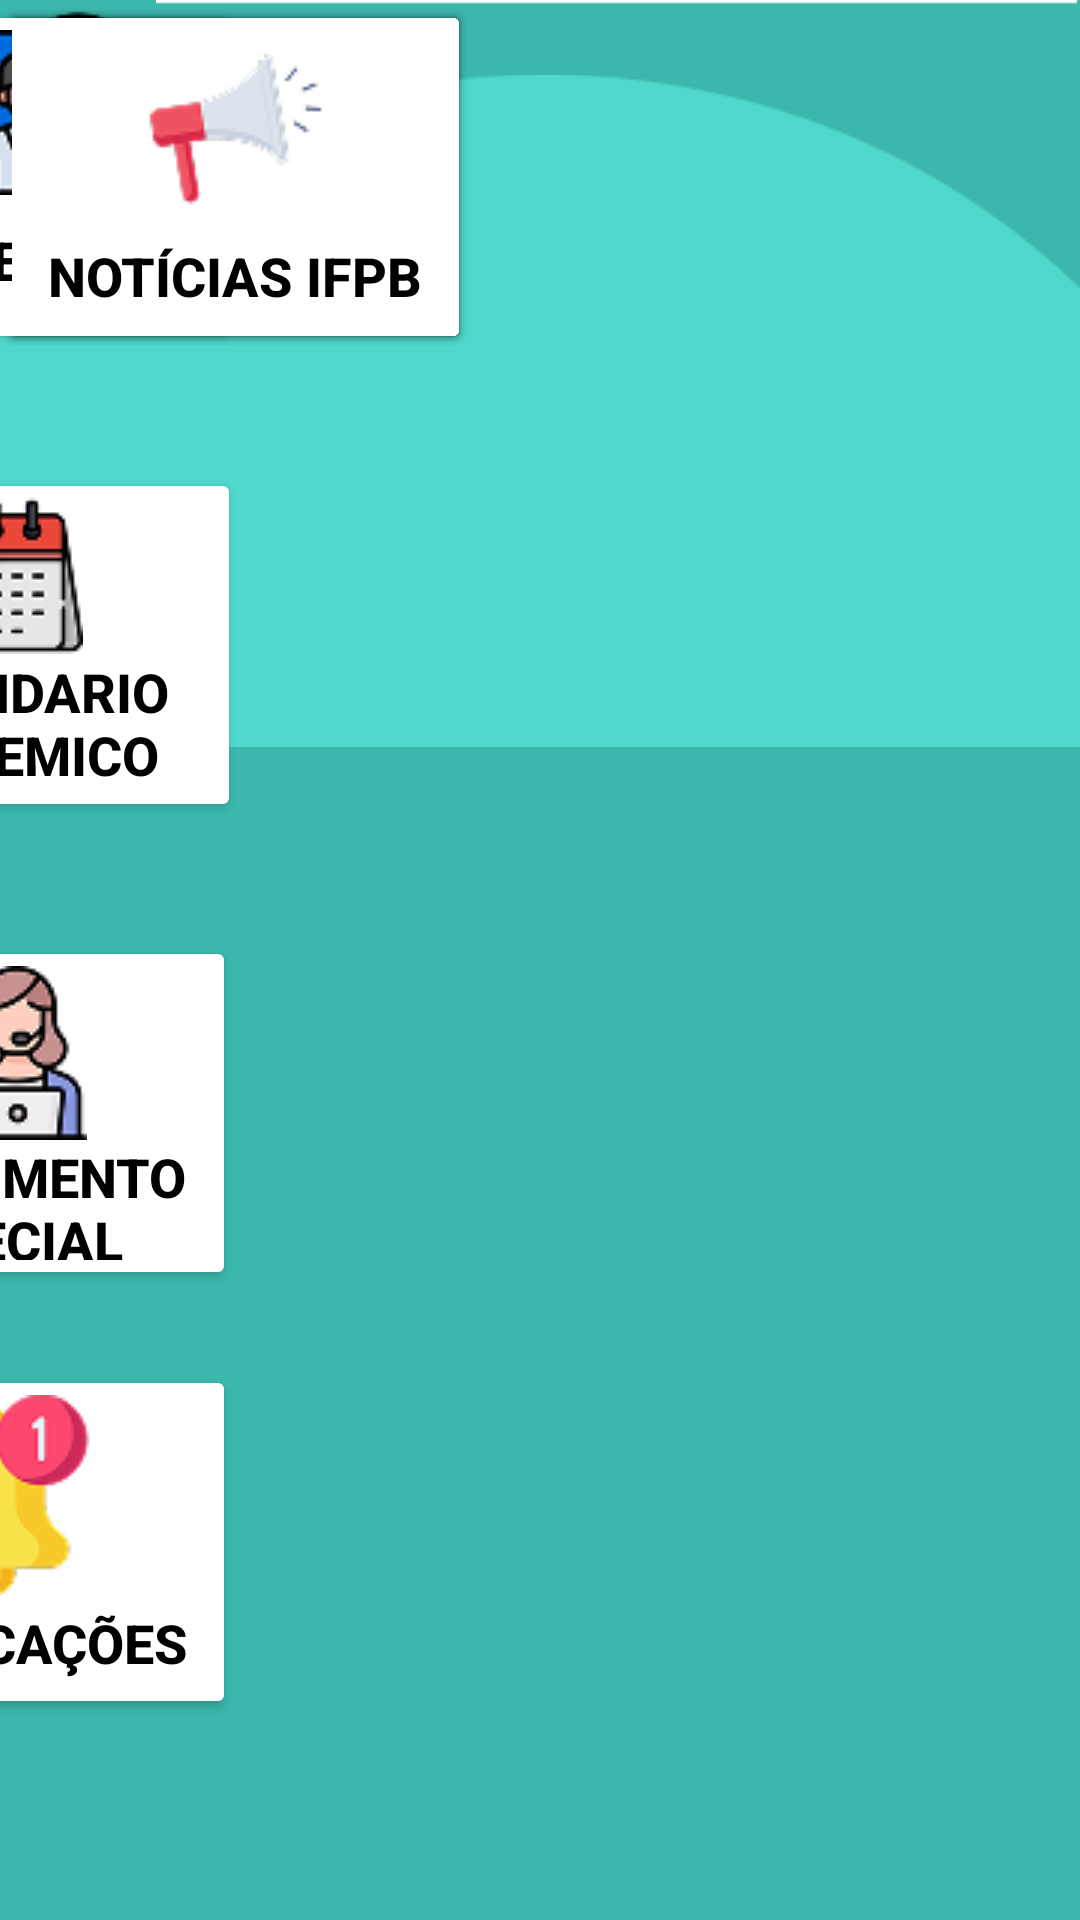

Write the Android layout XML for this screen, with the resource values it uses.
<!-- AndroidManifest.xml: application theme Theme.AplicativoSARCI -->
<!-- res/layout/aluno.xml -->
<?xml version="1.0" encoding="utf-8"?>
<androidx.constraintlayout.widget.ConstraintLayout xmlns:android="http://schemas.android.com/apk/res/android"
    xmlns:app="http://schemas.android.com/apk/res-auto"
    xmlns:tools="http://schemas.android.com/tools"
    android:layout_width="match_parent"
    android:layout_height="match_parent"
    android:background="#3BB7AC"
    tools:layout_editor_absoluteX="61dp"
    tools:layout_editor_absoluteY="-18dp">

    <Button
        android:id="@+id/button5"
        android:layout_width="157dp"
        android:layout_height="118dp"
        android:backgroundTint="#FFFFFFFF"
        android:drawableTop="@drawable/image_10"
        android:text="justificar Falta"
        android:textColor="@color/black"
        android:textSize="18sp"
        android:textStyle="bold"
        tools:layout_editor_absoluteX="218dp"
        tools:layout_editor_absoluteY="458dp" />

    <Button
        android:id="@+id/button2"
        android:layout_width="157dp"
        android:layout_height="118dp"
        android:backgroundTint="#FFFFFFFF"
        android:drawableTop="@drawable/image_8"
        android:text="Listar\nDiários"
        android:textColor="@color/black"
        android:textSize="18sp"
        android:textStyle="bold"
        tools:layout_editor_absoluteX="218dp"
        tools:layout_editor_absoluteY="302dp" />

    <Button
        android:id="@+id/button3"
        android:layout_width="157dp"
        android:layout_height="118dp"
        android:layout_marginStart="32dp"
        android:layout_marginTop="38dp"
        android:layout_marginEnd="29dp"
        android:backgroundTint="#FFFFFFFF"
        android:drawableTop="@drawable/image_13"
        android:text="Calendario academico"
        android:textColor="@color/black"
        android:textSize="18sp"
        android:textStyle="bold"
        app:layout_constraintEnd_toStartOf="@+id/button5"
        app:layout_constraintStart_toStartOf="parent"
        app:layout_constraintTop_toBottomOf="@+id/button4" />

    <Button
        android:id="@+id/button4"
        android:layout_width="157dp"
        android:layout_height="118dp"
        android:layout_marginStart="32dp"
        android:layout_marginEnd="29dp"
        android:backgroundTint="#FFFFFFFF"
        android:drawableTop="@drawable/image_7"
        android:text="Boletim"
        android:textColor="@color/black"
        android:textSize="18sp"
        android:textStyle="bold"
        app:layout_constraintEnd_toStartOf="@+id/button2"
        app:layout_constraintStart_toStartOf="parent"
        tools:layout_editor_absoluteY="302dp" />

    <TextView
        android:id="@+id/textView7"
        android:layout_width="wrap_content"
        android:layout_height="wrap_content"
        android:text="Aluno"
        android:textAlignment="center"
        android:textColor="@color/white"
        android:textSize="18sp"
        android:textStyle="bold"
        app:layout_constraintEnd_toEndOf="parent"
        app:layout_constraintStart_toStartOf="parent"
        tools:layout_editor_absoluteY="253dp" />

    <TextView
        android:id="@+id/textView6"
        android:layout_width="wrap_content"
        android:layout_height="wrap_content"
        android:text="Sistema de Ampliação de\n       Recursos do SUAP "
        android:textColor="#FDFDFD"
        android:textSize="12sp"
        android:textStyle="italic"
        app:layout_constraintTop_toBottomOf="@+id/imageView5"
        tools:layout_editor_absoluteX="139dp" />

    <ImageView
        android:id="@+id/imageView5"
        android:layout_width="wrap_content"
        android:layout_height="wrap_content"
        app:srcCompat="@drawable/logo_sarci"
        tools:layout_editor_absoluteX="68dp"
        tools:layout_editor_absoluteY="-4dp" />

    <ImageView
        android:id="@+id/imageView6"
        android:layout_width="wrap_content"
        android:layout_height="wrap_content"
        app:layout_constraintEnd_toEndOf="parent"
        app:layout_constraintStart_toStartOf="parent"
        app:srcCompat="@drawable/line1"
        tools:layout_editor_absoluteY="277dp" />

    <ImageButton
        android:id="@+id/imageButton3"
        android:layout_width="wrap_content"
        android:layout_height="wrap_content"
        android:background="#3BB7AC"
        app:srcCompat="@drawable/image_11"
        tools:layout_editor_absoluteX="18dp"
        tools:layout_editor_absoluteY="37dp" />

    <ImageButton
        android:id="@+id/imageButton6"
        android:layout_width="wrap_content"
        android:layout_height="wrap_content"
        android:background="#3BB7AC"
        app:srcCompat="@drawable/image_12"
        tools:layout_editor_absoluteX="343dp"
        tools:layout_editor_absoluteY="37dp" />

    <ImageView
        android:id="@+id/imageView7"
        android:layout_width="wrap_content"
        android:layout_height="wrap_content"
        app:srcCompat="@drawable/detalhe_circular_fundo"
        tools:layout_editor_absoluteX="0dp"
        tools:layout_editor_absoluteY="630dp" />

    <Button
        android:id="@+id/button8"
        android:layout_width="157dp"
        android:layout_height="118dp"
        android:backgroundTint="#FFFFFFFF"
        android:drawableTop="@drawable/image_16"
        android:text="Processos"
        android:textColor="@color/black"
        android:textSize="18sp"
        android:textStyle="bold"
        tools:layout_editor_absoluteX="229dp"
        tools:layout_editor_absoluteY="757dp" />

    <Button
        android:id="@+id/button6"
        android:layout_width="157dp"
        android:layout_height="118dp"
        android:backgroundTint="#FFFFFFFF"
        android:drawableTop="@drawable/image_14"
        android:text="Notícias IFPB"
        android:textColor="@color/black"
        android:textSize="18sp"
        android:textStyle="bold"
        tools:layout_editor_absoluteX="229dp"
        tools:layout_editor_absoluteY="614dp" />

    <Button
        android:id="@+id/button"
        android:layout_width="157dp"
        android:layout_height="118dp"
        android:layout_marginTop="38dp"
        android:backgroundTint="#FFFFFFFF"
        android:drawableTop="@drawable/image_15"
        android:text="Atendimento especial"
        android:textColor="@color/black"
        android:textSize="18sp"
        android:textStyle="bold"
        app:layout_constraintEnd_toStartOf="@+id/button6"
        app:layout_constraintStart_toStartOf="parent"
        app:layout_constraintTop_toBottomOf="@+id/button3" />

    <Button
        android:id="@+id/button7"
        android:layout_width="157dp"
        android:layout_height="118dp"
        android:layout_marginTop="25dp"
        android:backgroundTint="#FFFFFFFF"
        android:drawableTop="@drawable/image_39"
        android:text="Notificações"
        android:textColor="@color/black"
        android:textSize="18sp"
        android:textStyle="bold"
        app:layout_constraintEnd_toStartOf="@+id/button8"
        app:layout_constraintStart_toStartOf="parent"
        app:layout_constraintTop_toBottomOf="@+id/button" />
</androidx.constraintlayout.widget.ConstraintLayout>
<!-- resources referenced by this layout -->
<resources>
  <color name="black">#FF000000</color>
  <color name="white">#FFFFFFFF</color>
  <!-- drawable detalhe_circular_fundo: png bitmap (drawable, 2648 bytes) -->
  <!-- drawable image_10: png bitmap (drawable, 2278 bytes) -->
  <!-- drawable image_11: png bitmap (drawable, 1007 bytes) -->
  <!-- drawable image_12: png bitmap (drawable, 1151 bytes) -->
  <!-- drawable image_13: png bitmap (drawable, 2853 bytes) -->
  <!-- drawable image_14: png bitmap (drawable, 2908 bytes) -->
  <!-- drawable image_15: png bitmap (drawable, 4792 bytes) -->
  <!-- drawable image_16: png bitmap (drawable, 2715 bytes) -->
  <!-- drawable image_39: png bitmap (drawable, 3480 bytes) -->
  <!-- drawable image_7: png bitmap (drawable, 4348 bytes) -->
  <!-- drawable image_8: png bitmap (drawable, 4504 bytes) -->
  <!-- drawable line1: png bitmap (drawable, 137 bytes) -->
  <!-- drawable logo_sarci: png bitmap (drawable, 26993 bytes) -->
  <style name="Theme.AplicativoSARCI" parent="Base.Theme.AplicativoSARCI" />
  <style name="Base.Theme.AplicativoSARCI" parent="Theme.Material3.DayNight.NoActionBar">
          
          
      </style>
</resources>
